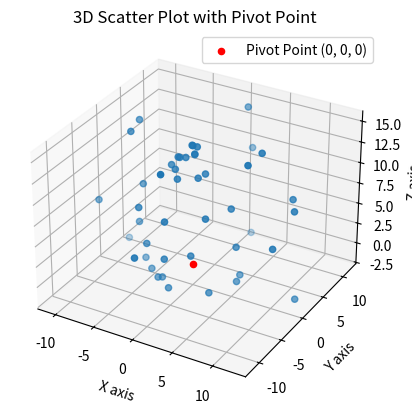

The matplotlib source for this figure:
import matplotlib.pyplot as plt
from mpl_toolkits.mplot3d import Axes3D
import random

# Function to simulate changes in measurements based on servo values
def generate_new_samples(servo_values):
    # Simulate changes based on servo values
    # Here, random changes are simulated for illustration purposes
    new_measurements = [val + random.uniform(-1, 1) for val in servo_values]
    return new_measurements

dataset = [
    # Data omitted for brevity, please paste your dataset here
    (0, 0, 0, -5.27, -1.48, 0),
    (20, 0, 0, -3.46, -3.18, 0),
    (40, 0, 0, -1.90, -4.42, 0),
    (60, 0, 0, -1.50, -4.15, 0),
    (80, 0, 0, 0.25, -5.76, 0),
    (120, 0, 0, 4.62, -4.43, 0),
    (160, 0, 0, 6.12, -0.87, 0),
    (180, 0, 0, 5.76, 0.54, 0),
    (0, 40, 0, -6.00, -1.56, 4.33),
    (40, 40, 0, -2.80, -5.25, 4.33),
    (80, 40, 0, 0.58, -7.15, 4.33),
    (120, 40, 0, 2.75, -5.15, 4.33),
    (160, 40, 0, 6.12, -1.05, 4.33),
    (0, 80, 0, -5.78, -0.98, 8.76),
    (40, 80, 0, -3.44, -5.76, 8.76),
    (80, 80, 0, 0.60, -7.05, 8.76),
    (120, 80, 0, 4.11, -4.31, 8.76),
    (160, 80, 0, 5.45, -1.02, 8.76),
    (0, 120, 0, -2.10, -0.97, 12.03),
    (40, 120, 0, -1.20, -1.68, 12.03),
    (80, 120, 0, 0.12, -3.47, 12.03),
    (120, 120, 0, 1.96, -2.17, 12.03),
    (160, 120, 0, 2.18, -0.96, 12.03),
    (0, 140, 0, -1.06, -1.29, 13.35),
    (40, 140, 0, -0.86, -1.28, 13.35),
    (80, 140, 0, -0.28, -0.97, 13.35),
    (120, 140, 0, 0.17, 0.20, 13.35),
    (160, 140, 0, 0.24, 0.08, 13.35),
    (0, 0, 80, -10.67, -2.59, 6.24),
    (80, 0, 80, -0.60, -11.34, 6.24),
    (160, 0, 80, 11.34, -2.38, 6.24),
    (0, 80, 80, 0.64, -1.03, 15.01),
    (80, 80, 80, 0.53, -1.00, 15.01),
    (160, 80, 80, 1.20, -1.04, 15.01),
    (0, 160, 80, 12.13, 1.02, 9.29),
    (80, 160, 80, 1.16, 11.64, 9.29),
    (160, 160, 80, 10.76, 3.30, 9.29),
    (0, 0, 160, -6.94, -1.52, 14.98),
    (80, 0, 160, 0.92, -8.28, 14.98),
    (160, 0, 160, 7.95, -1.94, 14.98),
    (0, 80, 160, 7.94, 1.23, 14.98),
    (80, 80, 160, 1.38, 10.07, 14.98),
    (160, 80, 160, -7.59, 1.35, 14.98),
    (0, 160, 160, 12.32, 1.28, -1.47),
    (80, 160, 160, 1.15, 11.60, -1.47),
    (160, 160, 160, -10.60, 3.51, -1.47)
]

# Extracting the last three columns
data = [row[3:] for row in dataset]

# Unpacking the columns into separate lists for x, y, z coordinates
x_data, y_data, z_data = zip(*data)

# Creating the 3D plot
fig = plt.figure()
ax = fig.add_subplot(111, projection='3d')

# Plotting the data points
ax.scatter(x_data, y_data, z_data)

# Plotting (0, 0, 0) as a red point (pivot)
ax.scatter(0, 0, 0, color='red', label='Pivot Point (0, 0, 0)')

# Setting labels for each axis
ax.set_xlabel('X axis')
ax.set_ylabel('Y axis')
ax.set_zlabel('Z axis')

plt.title('3D Scatter Plot with Pivot Point')
plt.legend()  # Show legend
plt.show()

# Get the servo values from the initial samples
servo_values = [sample[:3] for sample in data]

# Generate new samples based on servo values
num_new_samples = 5  # Change this to generate more or fewer samples
new_samples = [generate_new_samples(servo) for servo in servo_values for _ in range(num_new_samples)]

# Display the generated new samples
for sample in new_samples:
    print(sample)